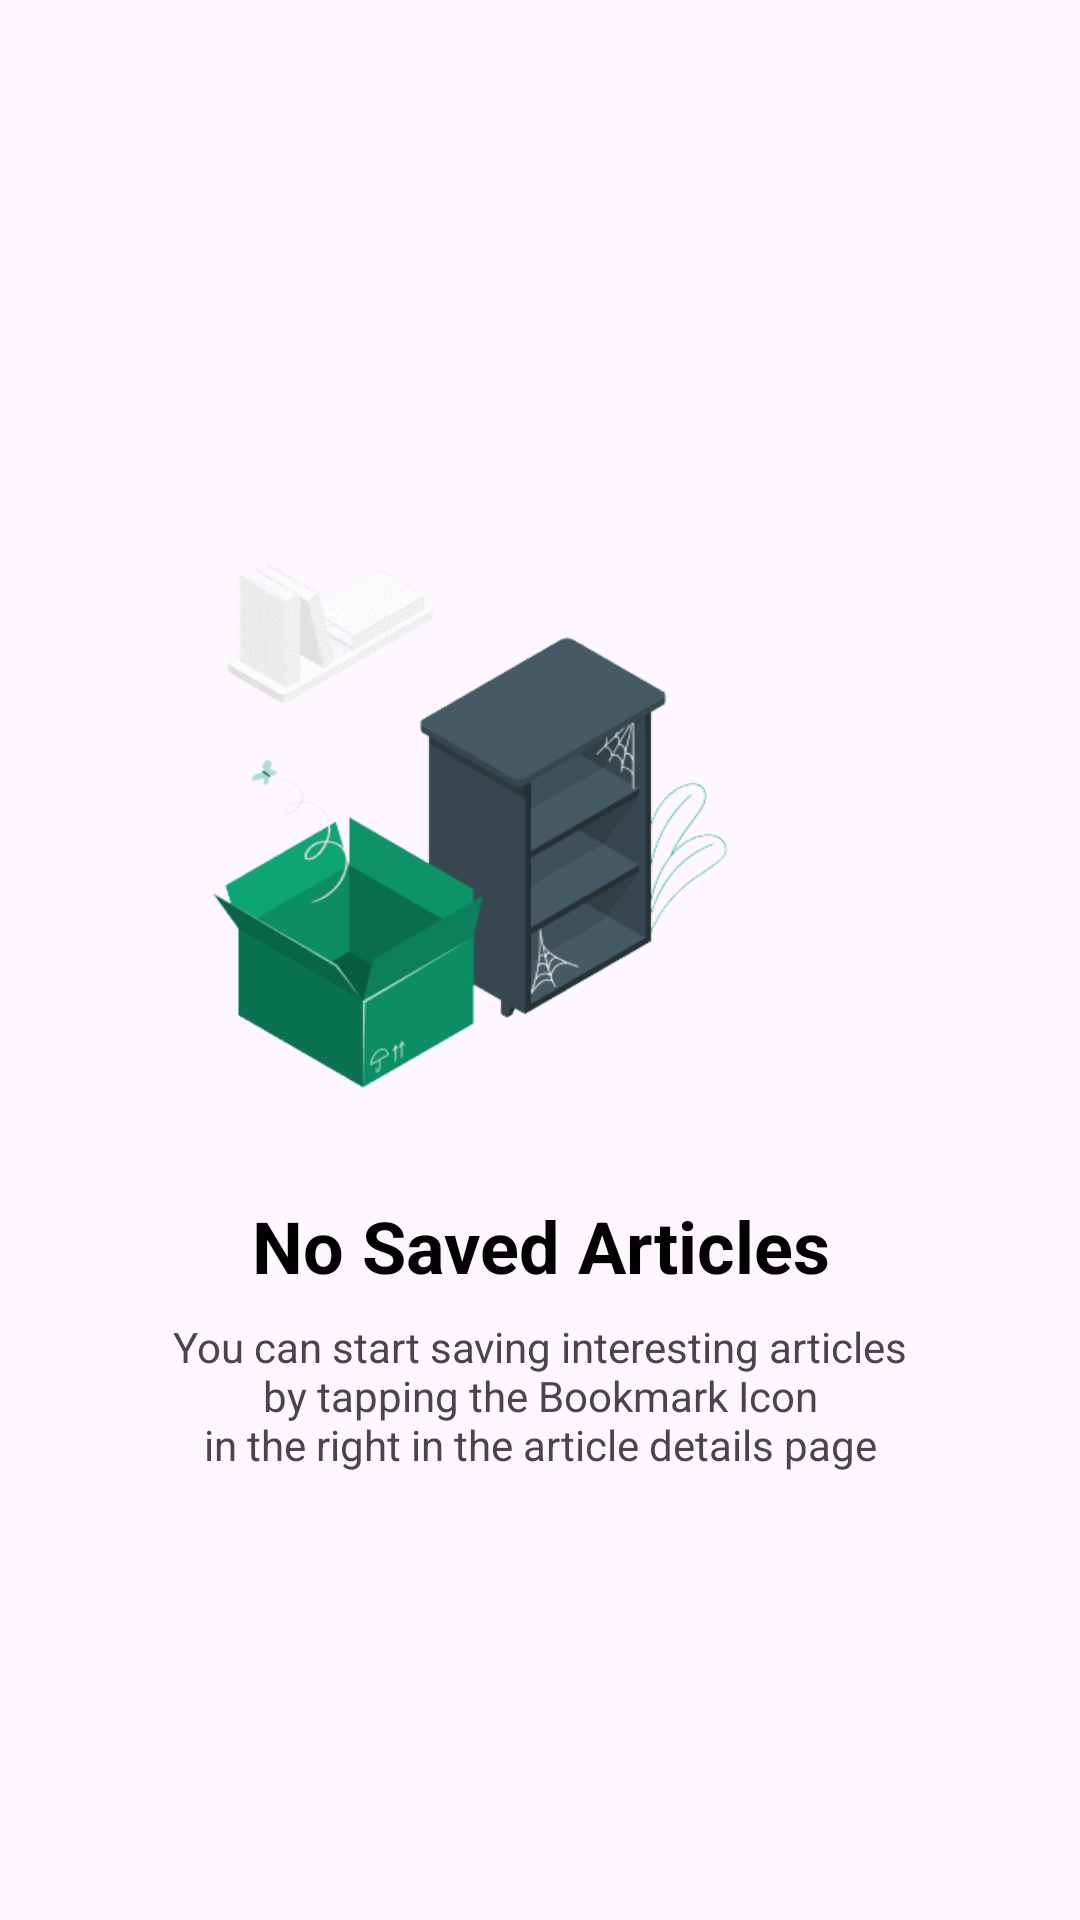

Here is an Android app screen rendered from its layout file. Give the layout XML and the strings, colors and styles it references.
<!-- AndroidManifest.xml: application theme Theme.Wastify -->
<!-- res/layout/fragment_saved_articles.xml -->
<?xml version="1.0" encoding="utf-8"?>
<androidx.constraintlayout.widget.ConstraintLayout xmlns:android="http://schemas.android.com/apk/res/android"
    xmlns:app="http://schemas.android.com/apk/res-auto"
    xmlns:tools="http://schemas.android.com/tools"
    android:layout_width="match_parent"
    android:layout_height="match_parent"
    tools:context=".ui.views.bookmarks.SavedArticlesFragment">

    
    <ImageView
        android:id="@+id/iv_illustration"
        android:layout_width="250dp"
        android:layout_height="250dp"
        android:contentDescription="@string/no_data"
        android:src="@drawable/empty"
        app:layout_constraintBottom_toTopOf="@id/tv_title_no_data"
        app:layout_constraintEnd_toEndOf="parent"
        app:layout_constraintStart_toStartOf="parent"
        app:layout_constraintTop_toTopOf="parent"
        app:layout_constraintVertical_chainStyle="packed" />

    
    <TextView
        android:id="@+id/tv_title_no_data"
        android:layout_width="0dp"
        android:layout_height="wrap_content"
        android:layout_marginStart="16dp"
        android:layout_marginEnd="16dp"
        android:text="@string/no_saved_articles"
        android:textAlignment="center"
        android:textColor="@color/black"
        android:textSize="24sp"
        android:textStyle="bold"
        app:layout_constraintBottom_toTopOf="@id/tv_desc_no_data"
        app:layout_constraintEnd_toEndOf="parent"
        app:layout_constraintStart_toStartOf="parent"
        app:layout_constraintTop_toBottomOf="@id/iv_illustration" />

    
    <TextView
        android:id="@+id/tv_desc_no_data"
        android:layout_width="0dp"
        android:layout_height="wrap_content"
        android:layout_marginHorizontal="16dp"
        android:layout_marginTop="8dp"
        android:text="@string/msg_start_save_article"
        android:textAlignment="center"
        app:layout_constraintBottom_toBottomOf="parent"
        app:layout_constraintEnd_toEndOf="parent"
        app:layout_constraintStart_toStartOf="parent"
        app:layout_constraintTop_toBottomOf="@id/tv_title_no_data" />

</androidx.constraintlayout.widget.ConstraintLayout>
<!-- resources referenced by this layout -->
<resources>
  <color name="black">#FF000000</color>
  <!-- drawable empty: png bitmap (drawable, 8356 bytes) -->
  <string name="msg_start_save_article">You can start saving interesting articles\nby tapping the Bookmark Icon\nin the right in the article details page</string>
  <string name="no_data">No Data</string>
  <string name="no_saved_articles">No Saved Articles</string>
  <style name="Theme.Wastify" parent="Theme.Material3.DayNight.NoActionBar">
          
          <item name="colorPrimary">@color/green</item>
          <item name="colorPrimaryVariant">@color/green_dark</item>
          <item name="colorOnPrimary">@color/white</item>
          
          <item name="colorSecondary">@color/teal_200</item>
          <item name="colorSecondaryVariant">@color/teal_700</item>
          <item name="colorOnSecondary">@color/black</item>
          
          <item name="android:statusBarColor">?attr/colorPrimaryVariant</item>
          
      </style>
  <color name="green">#10B881</color>
  <color name="green_dark">#0C8A6C</color>14D69B
  <color name="white">#FFFFFFFF</color>
  <color name="teal_200">#FF03DAC5</color>
  <color name="teal_700">#FF018786</color>
</resources>
